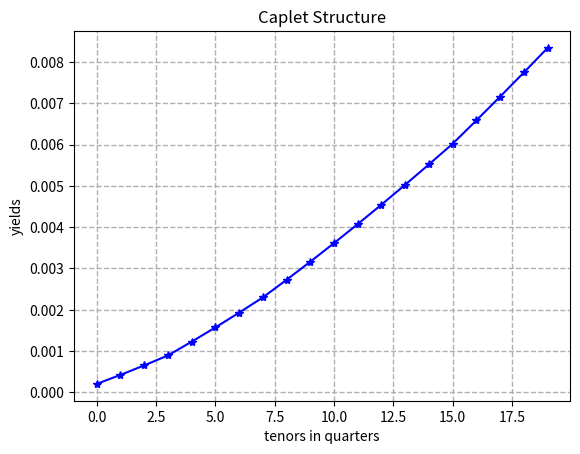
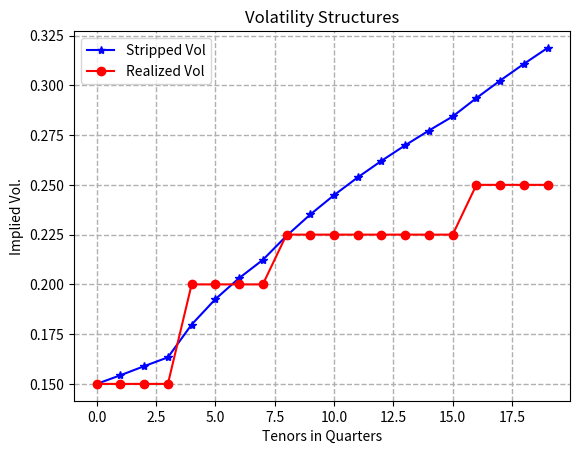

The matplotlib source for these figures, in order:
"""
Created on 02/23/2022

@author: Thomas Kuntz MF728-HW-3
"""

import pandas as pd
import numpy as np
import matplotlib.pyplot as plt
from math import *
import scipy as sp
from sympy.stats import Normal, cdf
import scipy.stats as si
from scipy.optimize import root


class base():

    def d1(self,S, K, T, r, sigma):
        return (np.log(S / K) + (r + 0.5 * sigma ** 2) * T) / (sigma * np.sqrt(T))

    def d2(self,S, K, T, r, sigma):
        return (np.log(S / K) + (r - 0.5 * sigma ** 2) * T) / (sigma * np.sqrt(T))

    def euroCall(self, S, K, T, r, sigma):
        call = (S * si.norm.cdf(self.d1(S, K, T, r, sigma), 0.0, 1.0) - K * np.exp(-r * T) * si.norm.cdf(self.d2(S, K, T, r, sigma), 0.0, 1.0))
        return float(call)

    def euroPut(self, S, K, T, r, sigma):
        put = (K * np.exp(-r * T) * si.norm.cdf(-self.d2(S, K, T, r, sigma), 0.0, 1.0) - S * si.norm.cdf(-self.d1(S, K, T, r, sigma), 0.0, 1.0))
        return float(put)

    def discountFactor(self,f,t):
        return 1/(1 + f)**t

class euroGreeks(base):

    def __init__(self, S, K, T, r, sigma):
        self.S = S
        self.K = K
        self.T = T
        self.r = r
        self.sigma = sigma

    def delta(self):
        d1 = (np.log(self.S / self.K) + (self.r + 0.5 * self.sigma ** 2) * self.T) / (self.sigma * np.sqrt(self.T))
        deltaCall = si.norm.cdf(self.d1(self.S, self.K, self.T, self.r, self.sigma), 0.0, 1.0)
        deltaPut = si.norm.cdf(-self.d1(self.S, self.K, self.T, self.r, self.sigma), 0.0, 1.0)
        return deltaCall, -deltaPut

    def gamma(self):
        return (1 / np.sqrt(2 * np.pi) * np.exp(-self.d1(self.S, self.K, self.T, self.r, self.sigma) ** 2 * 0.5)) / (self.S * self.sigma * np.sqrt(self.T))

    def vega(self):
        return self.S * (1 / np.sqrt(2 * np.pi) * np.exp(-self.d1(self.S, self.K, self.T, self.r, self.sigma) ** 2 * 0.5)) * np.sqrt(self.T)

    def theta(self):
        density = 1 / np.sqrt(2 * np.pi) * np.exp(-self.d1(self.S, self.K, self.T, self.r, self.sigma) ** 2 * 0.5)
        cTheta = (-self.sigma * self.S * density) / (2 * np.sqrt(self.T)) - self.r * self.K * np.exp(-self.r * self.T) * si.norm.cdf(self.d2(self.S, self.K, self.T, self.r, self.sigma), 0.0, 1.0)
        pTheta = (-self.sigma * self.S * density) / (2 * np.sqrt(self.T)) + self.r * self.K * np.exp(-self.r * self.T) * si.norm.cdf(-self.d2(self.S, self.K, self.T, self.r, self.sigma), 0.0, 1.0)
        return cTheta, pTheta

class caplet(base):

    def __init__(self,K,F,sigma,delta,expiry,t):
        self.K = K
        self.F = F
        self.sigma = sigma
        self.delta = delta
        self.expiry = expiry
        self.t = t

    def logNormalCaplet(self):
        d1 = (np.log(self.F / self.K) + (0.5 * self.sigma ** 2) * self.t) / (self.sigma * np.sqrt(self.t))
        d2 = (np.log(self.F / self.K) + (-0.5 * self.sigma ** 2) * self.t) / (self.sigma * np.sqrt(self.t))

        return self.delta * self.discountFactor(self.F, self.expiry) * (self.K * si.norm.cdf(-d2, 0.0, 1.0) - self.F * si.norm.cdf(-d1, 0.0, 1.0))

    def bachelierCaplet(self):
        d = (self.F - self.K) / (self.sigma * np.sqrt(self.t))
        return self.delta * self.sigma * self.discountFactor(self.F,self.expiry) * np.sqrt(self.t) * (-d * si.norm.cdf(-d, 0.0, 1.0) + si.norm.pdf(-d, 0.0, 1.0))

    def volHelper(self,K,F,sigma,delta,expiry,t):
        d = (F - K) / (sigma * np.sqrt(t))
        return delta * sigma * self.discountFactor(F, expiry) * np.sqrt(t) * (-d * si.norm.cdf(-d, 0.0, 1.0) + si.norm.pdf(-d, 0.0, 1.0))

    def impliedVolatility(self,K,F,sigma,delta,expiry,t):
        IV = root(lambda iv: np.abs((self.volHelper(K,F,iv,delta,expiry,t)) - self.logNormalCaplet()),0.001)
        return IV.x

class capletGreeks(base):

    def __init__(self,K,F,sigma,Delta,expiry,t,lnc,df):
        self.K =K
        self.F = F
        self.sigma = sigma
        self.Delta = Delta
        self.expiry = expiry
        self.t = t
        self.lnc = lnc
        self.df = df

    def delta(self):
        d1 = (np.log(self.F / self.K) + (0.5 * self.sigma ** 2) * self.t) / (self.sigma * np.sqrt(self.t))
        d2 = (np.log(self.F / self.K) + (-0.5 * self.sigma ** 2) * self.t) / (self.sigma * np.sqrt(self.t))
        return self.expiry * self.lnc - self.df * self.Delta * si.norm.cdf(-d2, 0.0, 1.0) - self.F * si.norm.cdf(-d1, 0.0, 1.0)

    def gamma(self):
        d1 = (np.log(self.F / self.K) + (0.5 * self.sigma ** 2) * self.t) / (self.sigma * np.sqrt(self.t))
        return -self.expiry * self.delta() + self.Delta * self.df * si.norm.pdf(d1, 0.0, 1.0) / (self.F * self.sigma * np.sqrt(self.t)) - self.expiry * si.norm.cdf(d1, 0.0, 1.0)

    def vega(self):
        d1 = (np.log(self.F / self.K) + (0.5 * self.sigma ** 2) * self.t) / (self.sigma * np.sqrt(self.t))
        return self.Delta * self.df * self.F * si.norm.pdf(d1, 0.0, 1.0) * np.sqrt(self.t)

    def theta(self):
        d1 = (np.log(self.F / self.K) + (0.5 * self.sigma ** 2) * (self.t + 1/12)) / (self.sigma * np.sqrt(self.t + 1/12))
        d2 = (np.log(self.F / self.K) + (-0.5 * self.sigma ** 2) * (self.t + 1/12)) / (self.sigma * np.sqrt(self.t + 1/12))
        d3 = (np.log(self.F / self.K) + (0.5 * self.sigma ** 2) * self.t) / (self.sigma * np.sqrt(self.t))
        d4 = (np.log(self.F / self.K) + (-0.5 * self.sigma ** 2) * self.t) / (self.sigma * np.sqrt(self.t))

        df1 = 1/(1 + self.F) ** (self.t + 1/12)
        df2 = 1/(1 + self.F) ** self.t

        p1 = self.Delta * df1 * (self.K * si.norm.cdf(-d2, 0.0, 1.0) - self.F * si.norm.cdf(-d1, 0.0, 1.0))
        p2 = self.Delta * df2 * (self.K * si.norm.cdf(-d4, 0.0, 1.0) - self.F * si.norm.cdf(-d3, 0.0, 1.0))

        return (p1-p2) / (1/12)

class volatilityStripping:

    def __init__(self,K,F,sigma,delta,t,dt,start,length):
        self.K = K
        self.F = F
        self.sigma = sigma
        self.delta = delta
        self.t = t
        self.dt = dt
        self.start = start
        self.length = length # t + delta

    def caps(self):
        quarter = self.start
        qcaps = []
        for tt in range(0,5):
            for i in dt:
                if i*100 < 0.75*100:
                    model = caplet(self.K, self.F, self.sigma, self.delta, self.length+i, self.t+i).logNormalCaplet()
                    quarter += [model]
                    qcaps = np.cumsum(quarter)
                else:
                    model = caplet(self.K, self.F, self.sigma, self.delta, self.length + i, self.t + i).logNormalCaplet()
                    quarter += [model]
                    qcaps = np.cumsum(quarter)
            self.start = qcaps[-1]
            #print(f'{self.t},  {self.start}')
            self.t += 1
            if tt == 0:
                self.sigma = 0.2
            elif tt == 1:
                self.sigma = 0.225
            elif tt == 2:
                self.sigma = 0.225
            elif tt == 3:
                self.sigma = 0.25
            self.length = self.t + self.delta
        tt+=1

        capLst = qcaps
        return capLst

    def capIV(self, K, F, sigma, delta, length, t, curve):
        model = caplet(self.K, self.F, self.sigma, self.delta, self.length, self.t).logNormalCaplet()
        IV = root(lambda iv: (-(self.volHelper(K, F, iv, delta, length, t)) + curve),0.001)
        return IV.x

    def volHelper(self, K, F, sigma, delta, length, t):
        d1 = (np.log(F / K) + (0.5 * sigma ** 2) * t) / (sigma * np.sqrt(t))
        d2 = (np.log(F / K) + (-0.5 * sigma ** 2) * t) / (sigma * np.sqrt(t))
        df = 1/(1 + F)**length
        return delta * df * (K * si.norm.cdf(-d2, 0.0, 1.0) - F * si.norm.cdf(-d1, 0.0, 1.0))





if __name__ == '__main__':      # +++++++++++++++++++++++++++++++++++++++++++++++++++++++++++++++

    # european option inputs
    S = 0.0125
    K = 0.0125
    T = 1.0
    r = 0.0
    sigma = 0.15

    Base = base()
    df = Base.discountFactor(r, T)
    print(f'{repr(Base)}\n')
    print(f'The call is:    {Base.euroCall(S, K, T, r, sigma)}')
    print(f'The put is:     {Base.euroPut(S, K, T, r, sigma)}')
    print(f'discount factor:   {Base.discountFactor(r, T)}\n')

    Greeks = euroGreeks(S, K, T, r, sigma)
    cDelta, pDelta = Greeks.delta()
    print(f'call delta:  {cDelta}')
    print(f'put delta:  {pDelta}')
    print(f'gamma:  {Greeks.gamma()}')
    print(f'vega:   {Greeks.vega()}')
    print(f'put theta:   {Greeks.theta()[1]}')
    print(f'call theta:   {Greeks.theta()[0]}')

    # caplet inputs
    K = 0.0125
    F = 0.0125
    sigma = 0.15
    delta = 0.25
    expiry = 1.25
    t = 1

    Caplet = caplet(K, F, sigma, delta, expiry, t)
    lnCaplet = Caplet.logNormalCaplet()
    bachCaplet = Caplet.bachelierCaplet()
    ivCaplet = Caplet.impliedVolatility(K, F, sigma, delta, expiry, t)
    print(f'Log Normal value:  {lnCaplet}\n')
    print(f'Bachelier value:    {bachCaplet}\n')
    print(f'Implied volatility:  {ivCaplet}\n')

    CG = capletGreeks(K, F, sigma, delta, expiry, t, lnCaplet, df)
    deltaCaplet = CG.delta()
    gammaCaplet = CG.gamma()
    vegaCaplet = CG.vega()
    thetaCaplet = CG.theta()
    print(f'delta:  {deltaCaplet}')
    print(f'gamma: {gammaCaplet}')
    print(f'vega:  {vegaCaplet}')
    print(f'theta:  {thetaCaplet}\n')

    # problem 2
    K = 0.01
    F = 0.01
    sigma = 0.15
    delta = 0.25
    start = [0]
    dt = [0, 0.25, 0.5, 0.75]
    t = 2
    length = t + delta

    vs = volatilityStripping(K,F,sigma,delta,t,dt,start,length)    # this needs work
    curve = vs.caps()
    capCurve = np.array([0.0002065, 0.00042493, 0.00065455, 0.00089472, 0.00122756, 0.00157298, 0.0019304, 0.0022993, 0.00272592, 0.00316435, 0.00361414, 0.00407486, 0.00454613, 0.00502759, 0.00551889, 0.00601973, 0.00658481, 0.00715975, 0.00774423, 0.008338])
    plt.plot(capCurve, label='Caplets', marker='*', color='b')
    plt.grid(linestyle='--', linewidth=1)
    plt.ylabel("yields")
    plt.xlabel("tenors in quarters")
    plt.title("Caplet Structure")
    plt.show()
    print(capCurve)

    impliedVolatility = []
    j = 0.0
    m= 1
    for i in range(0,len(capCurve)):
        if i > 0:
            impliedVolatility += [float(vs.capIV(K,F,sigma,delta*m,2+j,t,capCurve[i]))]
        else:
            impliedVolatility += [float(vs.capIV(K, F, sigma, delta, 2.25, t, capCurve[i]))]
        j+=0.25
        m+=1
    print(impliedVolatility)

    marketVol = np.array([0.15, 0.15, 0.15, 0.15, 0.2, 0.2, 0.2, 0.2, 0.225, 0.225, 0.225, 0.225, 0.225, 0.225, 0.225, 0.225, 0.25, 0.25, 0.25, 0.25])
    plt.plot(impliedVolatility, label='Stripped Vol', marker='*', color='b')
    plt.plot(marketVol, label='Realized Vol', marker='o', color='r')
    plt.grid(linestyle='--', linewidth=1)
    plt.ylabel("Implied Vol.")
    plt.xlabel("Tenors in Quarters")
    plt.title("Volatility Structures")
    plt.legend()
    plt.show()
    print(capCurve)
